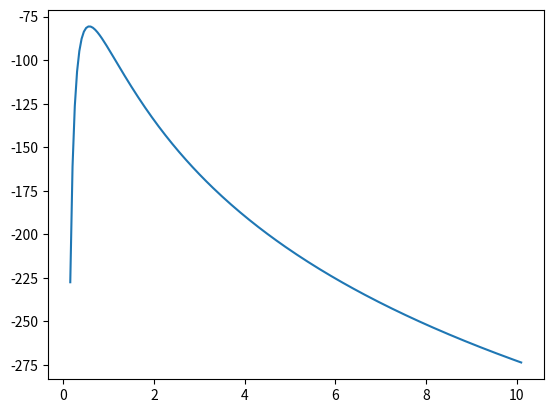

Reproduce this figure in Python.
import matplotlib.pyplot as plt
import numpy as np
import random

n = 100
theta0 = 1.2


u = [random.uniform(0,1) for i in range(n)]
x = [0 for i in range(n)]

for i in range(n):
    x[i] = -np.log(1-u[i])/theta0



def g (x, m):
    return ( np.log(2) / m) * np.exp(- np.log(2) * x / m )

def getProd (x, m, n):
    prod = 1
    for i in range(n):
        prod *= g(x[i], m)

    return prod


m = [0.05*(i+3) for i in range(200)]

y = [ np.log(getProd(x, m[i], n)) for i in range(200)]

plt.plot(m, y)
plt.show()


print(u)
print(x)
